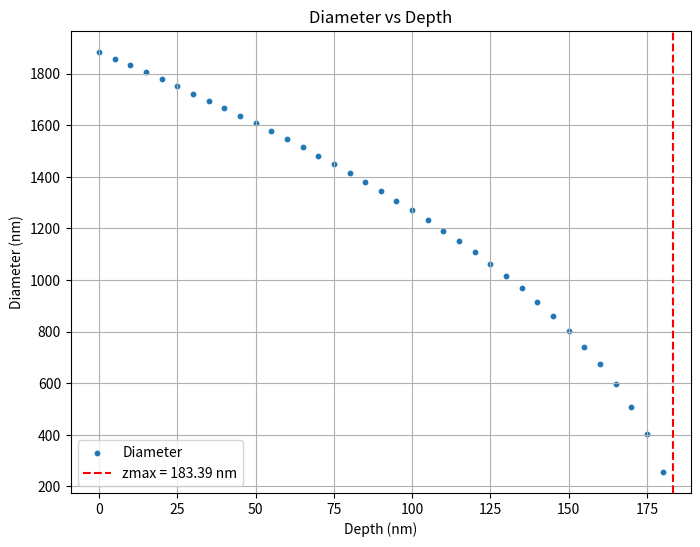
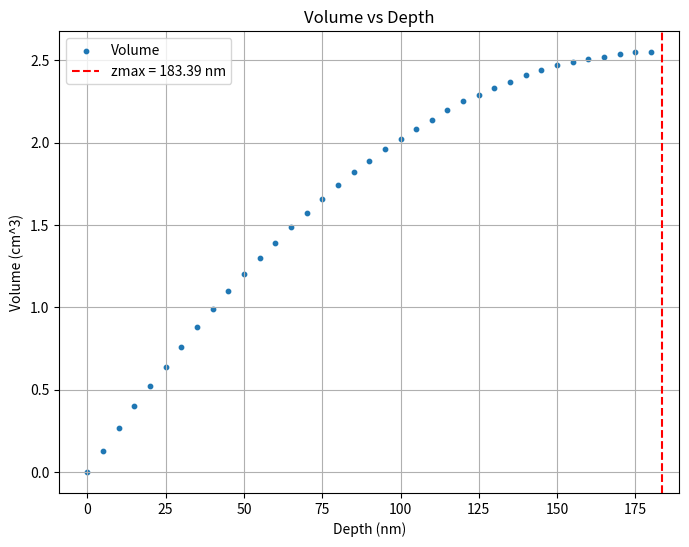
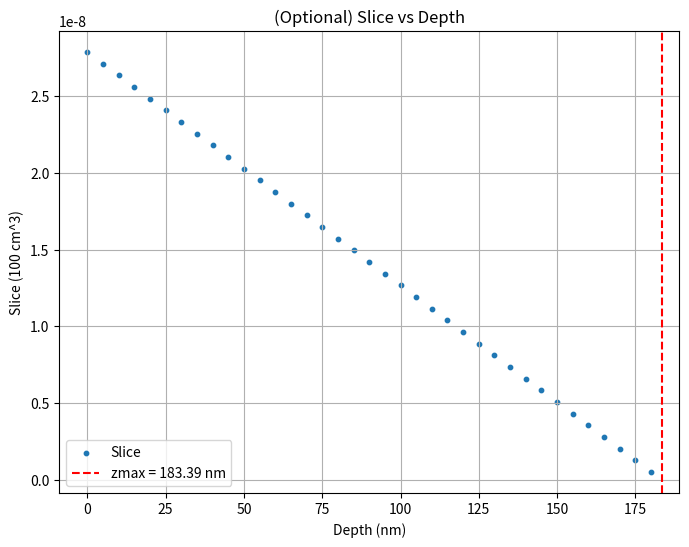
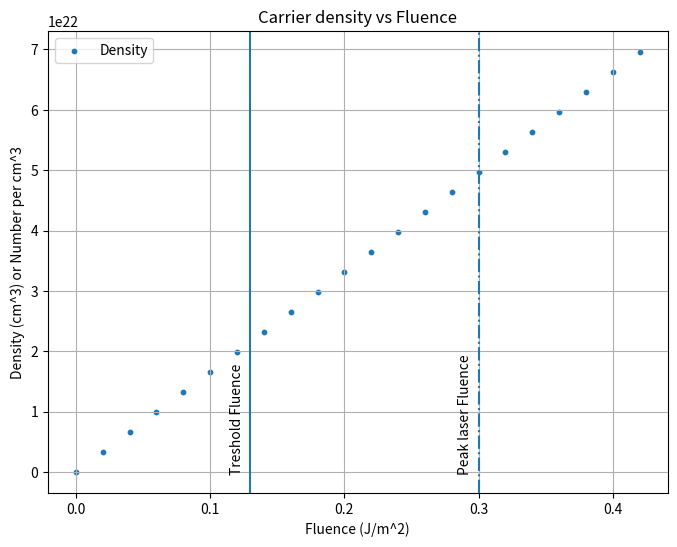

Generate these figures, in order, with matplotlib:
import numpy as np
import scipy as sp
from scipy import integrate
import matplotlib.pyplot as plt
import pylab as pl
import math as m

# Constants
R = 0.3  # Reflectivity
a = 4.56 * (10 ** 4)  # Absorption coefficient (cm^-1)
h = 6.62 * (10 ** (-34))  # Planck's constant (J/Hz or J.s)
c = 2.998 * (10 ** 10)  # Speed of light (cm/s)

# Parameters
F_0 = 0.30  # Peak laser fluence (J/cm^2)
F_tr = 0.13  # Threshold fluence for critical damage (J/cm^2)
w = 1030 * (10 ** -7)  # Wavelength (cm)
mu = c / w
sigma = 2 * 1030 * (10 ** -7)  # Beam waist (cm)
w_0 = 8.2 * 10**-4 # beam focus radius (cm)

def cdensity(F: float):
    """
    Calculates charge carrier density as a function of fluence.
    Args:
        F: Fluence in J/cm^2
    Returns:
        Charge carrier density in cm^-3
    """
    return ((1 - R) * F * a) / (h * mu)

F = np.arange(0, F_0+0.13, 0.02)

def diameter(z, F_0, F_tr):
    """
    Calculates the diameter as a function of depth (z).
    Args:
        z: Depth in nm (converted to cm)
        F_0: Peak laser fluence (J/cm^2)
        F_tr: Threshold fluence of the ion emission (J/cm^2)
    Returns:
        Diameter in cm
    """
    z = z * 10 ** -7  # Convert depth from nm to cm
    return sigma * m.sqrt(m.log(F_0 * m.exp(-a * z) / F_tr))

def zmax(F_0, F_tr):
    """
    Calculates the maximum depth (zmax) based on the given parameters.
    Args:
        F_0: Peak laser fluence (J/cm^2)
        F_tr: Threshold fluence for critical damage (J/cm^2)
    Returns:
        Maximum depth (zmax) in cm
    """
    return (m.log(F_0 / F_tr)) / a

def slice(x):
    """
    Named slice because a volume integral is an sum of 3d slices.
    Calculates the slice (integrand) value at a given depth (x).
    Args:
        x: Depth in nm
    Returns:
        Slice value
    """
    return ((diameter(x, F_0, F_tr) / 2) ** 2) * m.pi

Z = np.arange(0, int(zmax(F_0, F_tr) * 10 ** 7), 5)  # List of depths in nm

def volume(x):
    """
    Calculates the volume as a function of depth (x) using numerical integration.
    Args:
        x: Depth in nm
    Returns:
        Volume in 100 cm^3
    """
    res = np.zeros_like(x)
    i = 0
    for z in Z:
        y = integrate.quad(slice, 0, z)[0] * 10 ** 8  # Scipy numerical integration
        res[i] = y # Append to the list of volumes
        i += 1
    return res


def PeakFluence(E,w_0):
    """
    Calculates the peak laser fluence as a function of energy (E) and beam focus
    radius (w_0) ie the radius at which intensity falls to 1/exp(2)
    Args:
        E: Pulse energy (J)
        w_0: Beam focus radius (cm)
    Returns:
        Peak laser fluence (J/cm^2)
    """
    return 2*E / (m.pi * (w_0**2))

def FluenceGaussian(E,w_0,r):
    """
    Calculates fluence distribution as a function of energy (E), beam focus
    radius (w_0), and radius to the beam centre (r)
    Args:
        E: Pulse energy (J)
        w_0: Beam focus radius (cm)
        r: Radius to beam centre (cm)
    Returns:
        Peak laser fluence (J/cm^2)
    """
    F_c = PeakFluence(E,w_0)
    return F_c * m.exp(-(2*r**2)/w_0**2)

# Plot Diameter vs Depth
plt.figure(figsize=(8, 6))
plt.scatter(Z, np.vectorize(diameter)(Z, F_0, F_tr) * 10 ** 7, s=10, label="Diameter")
plt.axvline(zmax(F_0, F_tr) * 10 ** 7, color="red", linestyle="--", label=f"zmax = {round(zmax(F_0, F_tr) * 10 ** 7, 2)} nm")
plt.title("Diameter vs Depth")
plt.xlabel("Depth (nm)")
plt.ylabel("Diameter (nm)")
plt.legend()
plt.grid(True)
plt.show()

# Plot Volume vs Depth
plt.figure(figsize=(8, 6))
plt.scatter(Z, volume(Z)/100, s=10, label="Volume")
plt.axvline(zmax(F_0, F_tr) * 10 ** 7, color="red", linestyle="--", label=f"zmax = {round(zmax(F_0, F_tr) * 10 ** 7, 2)} nm")
plt.title("Volume vs Depth")
plt.xlabel("Depth (nm)")
plt.ylabel("Volume (cm^3)")
plt.legend()
plt.grid(True)
plt.show()

# Plot Slice vs Depth
plt.figure(figsize=(8, 6))
plt.scatter(Z, np.vectorize(slice)(Z), s=10, label="Slice")
plt.axvline(zmax(F_0, F_tr) * 10 ** 7, color="red", linestyle="--", label=f"zmax = {round(zmax(F_0, F_tr) * 10 ** 7, 2)} nm")
plt.title("(Optional) Slice vs Depth")
plt.xlabel("Depth (nm)")
plt.ylabel("Slice (100 cm^3)")
plt.legend()
plt.grid(True)
plt.show()

# Plot density vs Fluence
plt.figure(figsize=(8, 6))
plt.scatter(F, np.vectorize(cdensity)(F), s=10, label="Density")
plt.axvline(F_0, linestyle = "-.")
plt.text(0.285,0,'Peak laser Fluence',rotation=90)
plt.axvline(F_tr, linestyle = "-")
plt.text(0.115,0,'Treshold Fluence',rotation=90)
plt.title("Carrier density vs Fluence")
plt.xlabel("Fluence (J/m^2)")
plt.ylabel("Density (cm^3) or Number per cm^3")
plt.legend()
plt.grid(True)
plt.show()


